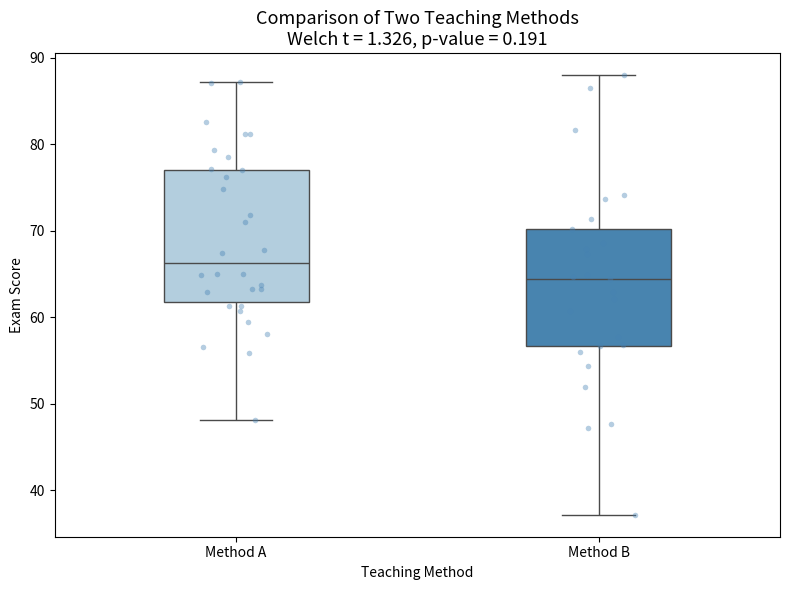

Here is the Python script that generated this plot:
# Chapter 14 - Παραμετρικοί Έλεγχοι για Δύο Πληθυσμούς και ANOVA
# Example 1: Σύγκριση Δύο Μέσων με Ανεξάρτητα Δείγματα (Welch t-test)

import numpy as np
import pandas as pd
import matplotlib.pyplot as plt
import seaborn as sns
from scipy import stats

np.random.seed(123)
n1, n2 = 30, 25
x_bar1, x_bar2, s1, s2 = 82, 78, 10, 12

# Generate and standardize samples
sample1 = np.random.normal(x_bar1, s1, n1)
sample2 = np.random.normal(x_bar2, s2, n2)
sample1 = sample1 * (s1 / sample1.std(ddof=1)) + (x_bar1 - sample1.mean())
sample2 = sample2 * (s2 / sample2.std(ddof=1)) + (x_bar2 - sample2.mean())

# Levene's test for equality of variances
lev_stat, lev_p = stats.levene(sample1, sample2)
print(f"Levene's test: stat = {lev_stat:.4f}, p-value = {lev_p:.4f}")

# Welch's t-test (default: equal_var=False)
t_stat, p_value = stats.ttest_ind(sample1, sample2, equal_var=False)
print(f"\nWelch's t-test: t = {t_stat:.4f}, p-value = {p_value:.4f}")

# Pooled t-test (for comparison)
t_pool, p_pool = stats.ttest_ind(sample1, sample2, equal_var=True)
print(f"Pooled  t-test: t = {t_pool:.4f}, p-value = {p_pool:.4f}")

# Manual Welch calculation
se_welch = np.sqrt(s1**2/n1 + s2**2/n2)
t_manual = (x_bar1 - x_bar2) / se_welch
num_df   = (s1**2/n1 + s2**2/n2)**2
den_df   = (s1**2/n1)**2/(n1-1) + (s2**2/n2)**2/(n2-1)
df_welch = num_df / den_df
p_manual = 2 * stats.t.cdf(-abs(t_manual), df=df_welch)

print(f"\nManual Welch: t = {t_manual:.4f}, df = {df_welch:.2f},"
      f" p-value = {p_manual:.4f}")

# 95% Confidence interval
t_crit  = stats.t.ppf(0.975, df=df_welch)
ci_lo   = (x_bar1 - x_bar2) - t_crit * se_welch
ci_hi   = (x_bar1 - x_bar2) + t_crit * se_welch
print(f"95% CI for (mu1 - mu2): [{ci_lo:.2f}, {ci_hi:.2f}]")

# Cohen's d
sp = np.sqrt(((n1-1)*s1**2 + (n2-1)*s2**2) / (n1+n2-2))
cohens_d = (x_bar1 - x_bar2) / sp
print(f"Cohen's d: {cohens_d:.3f}")

# Visualization
data = pd.DataFrame({
    'Score' : np.concatenate([sample1, sample2]),
    'Method': ['Method A'] * n1 + ['Method B'] * n2
})
fig, ax = plt.subplots(figsize=(8, 6))
sns.boxplot(x='Method', y='Score', data=data, palette='Blues', ax=ax,
            width=0.4)
sns.stripplot(x='Method', y='Score', data=data, color='steelblue',
              alpha=0.4, size=4, ax=ax)
ax.set_title(f'Comparison of Two Teaching Methods\n'
             f'Welch t = {t_manual:.3f}, p-value = {p_manual:.3f}',
             fontsize=13)
ax.set_ylabel('Exam Score'); ax.set_xlabel('Teaching Method')
plt.tight_layout()
plt.savefig('two_means_comparison.png', dpi=300, bbox_inches='tight')
